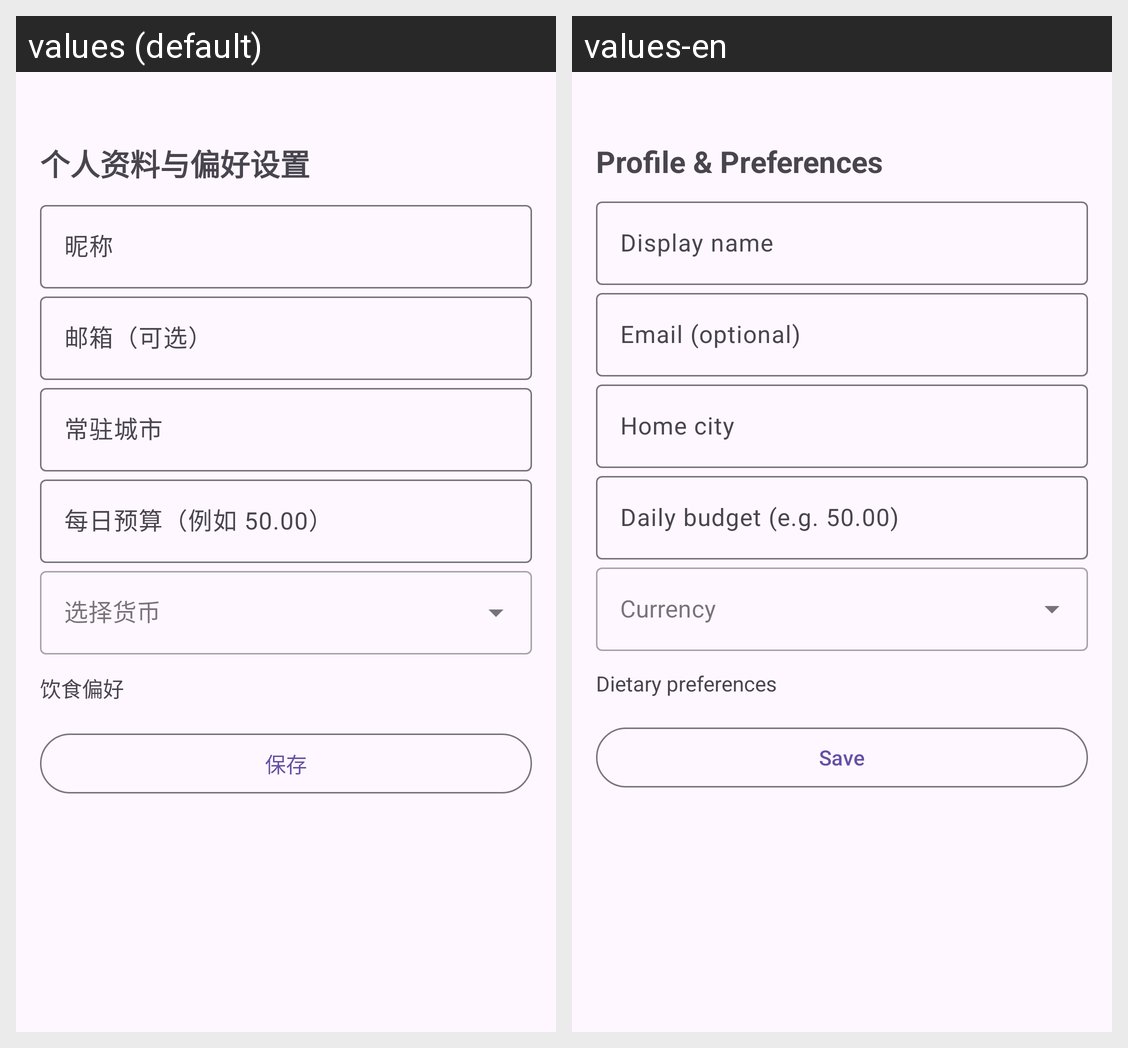

This grid shows one Android layout under two languages. Give, for every string resource on the screen, its name, the default text and each shown locale's text.
Android screen res/layout/activity_profile.xml rendered under 2 locales, left to right: values (default), values-en. Device: Nexus 5 (rendered at 1080×1920; each locale shown at half size, 540×960, under a caption strip naming it); theme Theme.CityGo.
Strings drawn on this screen, with the default value and each locale's value (text and hints the layout hard-codes, and strings that could not be matched under every locale, appear in the picture but are not listed):

profile_title
  values: 个人资料与偏好设置
  values-en: Profile & Preferences

label_name
  values: 昵称
  values-en: Display name

label_email
  values: 邮箱（可选）
  values-en: Email (optional)

label_home_city
  values: 常驻城市
  values-en: Home city

label_daily_budget
  values: 每日预算（例如 50.00）
  values-en: Daily budget (e.g. 50.00)

label_dietary
  values: 饮食偏好
  values-en: Dietary preferences

btn_save
  values: 保存
  values-en: Save
